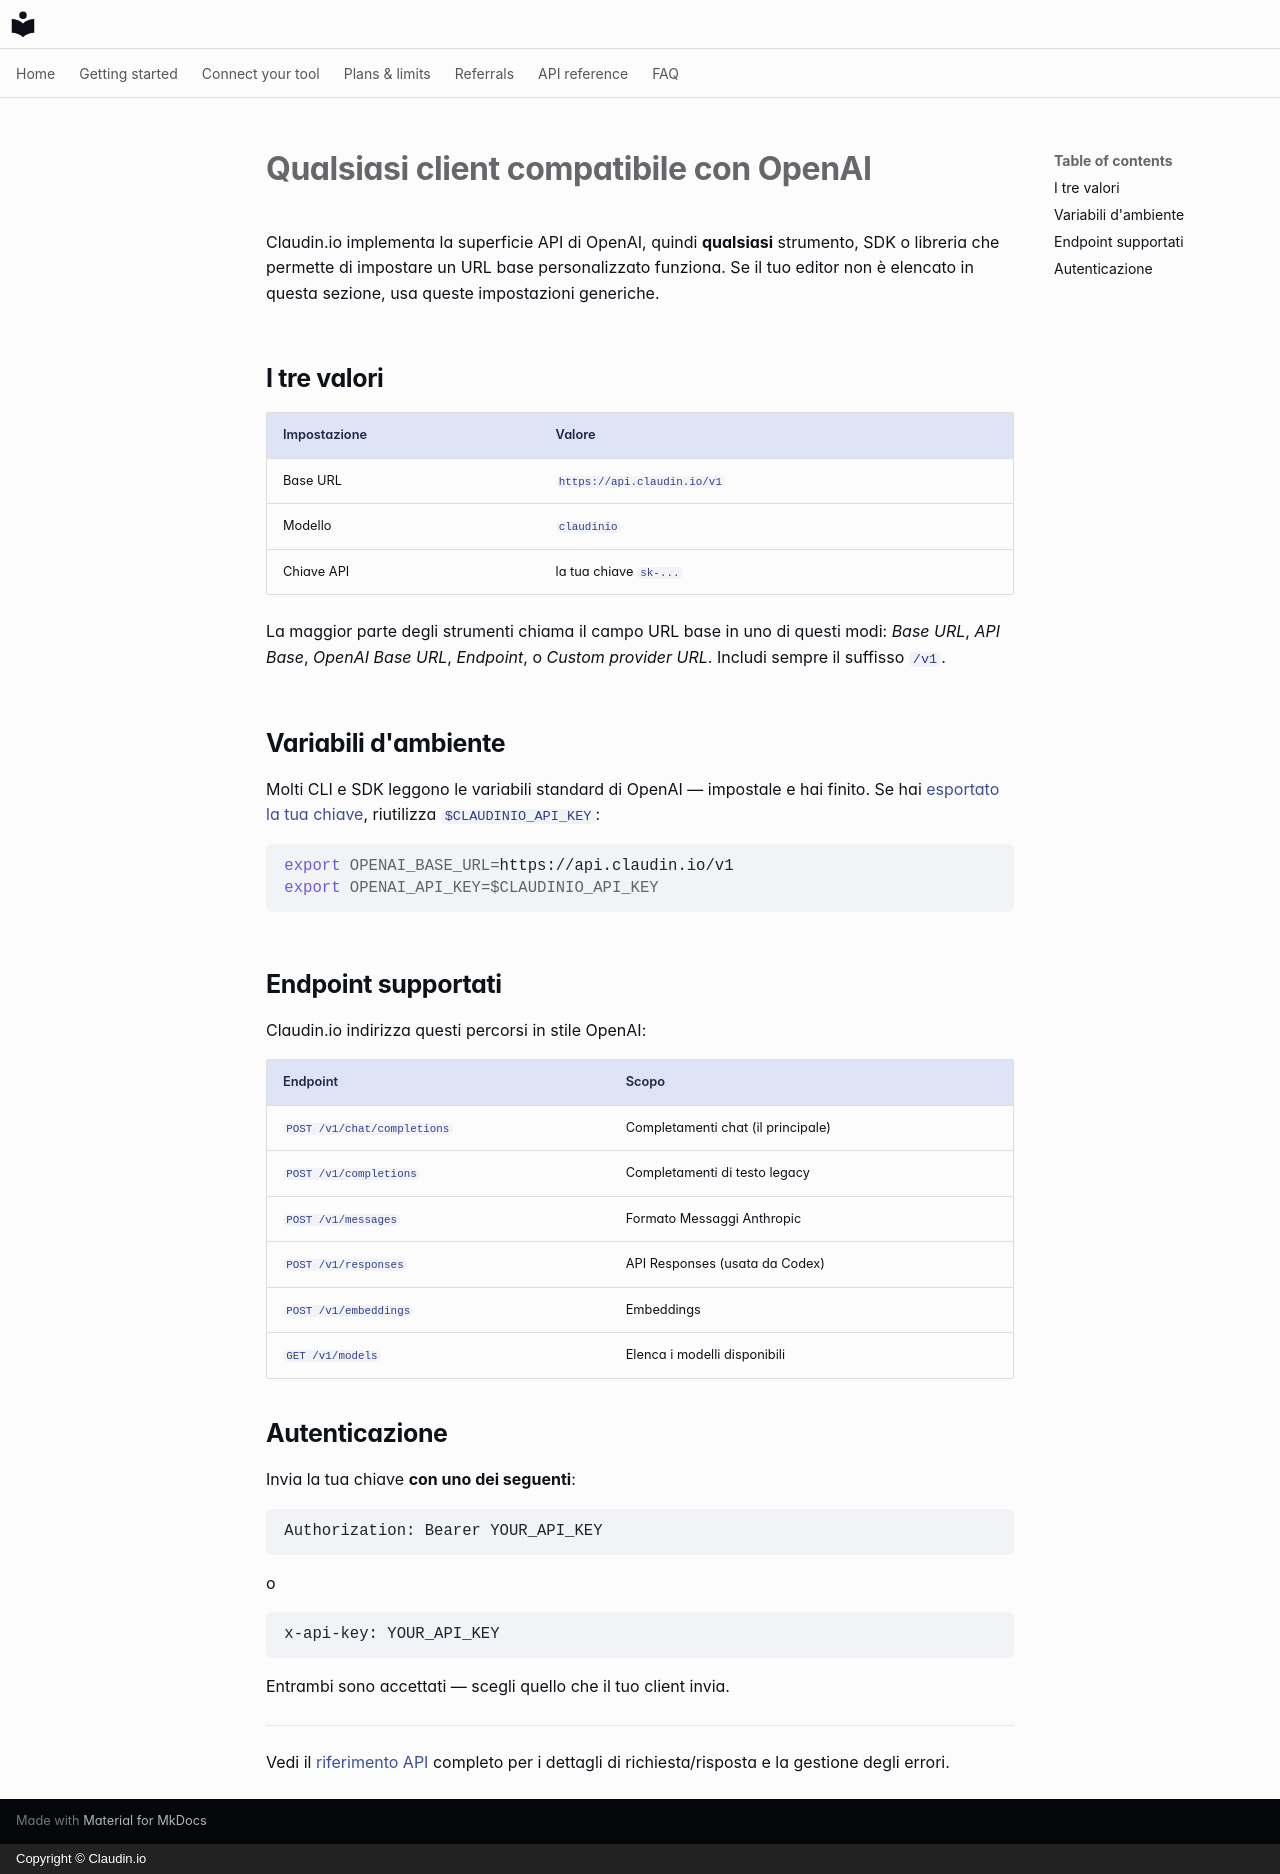

repository: claudin-io/docs · page: clients/openai-compatible.it/index.html · generator: mkdocs · copyright: Copyright © Claudin.io

# Qualsiasi client compatibile con OpenAI

Claudin.io implementa la superficie API di OpenAI, quindi **qualsiasi** strumento, SDK o libreria che permette di impostare un URL base personalizzato funziona. Se il tuo editor non è elencato in questa sezione, usa queste impostazioni generiche.

## I tre valori

| Impostazione | Valore |
| --- | --- |
| Base URL | `https://api.claudin.io/v1` |
| Modello | `claudinio` |
| Chiave API | la tua chiave `sk-...` |

La maggior parte degli strumenti chiama il campo URL base in uno di questi modi: *Base URL*, *API Base*, *OpenAI Base URL*, *Endpoint*, o *Custom provider URL*. Includi sempre il suffisso `/v1`.

## Variabili d'ambiente

Molti CLI e SDK leggono le variabili standard di OpenAI — impostale e hai finito. Se hai [esportato la tua chiave](../getting-started/set-your-key.md), riutilizza `$CLAUDINIO_API_KEY`:

```bash
export OPENAI_BASE_URL=https://api.claudin.io/v1
export OPENAI_API_KEY=$CLAUDINIO_API_KEY
```

## Endpoint supportati

Claudin.io indirizza questi percorsi in stile OpenAI:

| Endpoint | Scopo |
| --- | --- |
| `POST /v1/chat/completions` | Completamenti chat (il principale) |
| `POST /v1/completions` | Completamenti di testo legacy |
| `POST /v1/messages` | Formato Messaggi Anthropic |
| `POST /v1/responses` | API Responses (usata da Codex) |
| `POST /v1/embeddings` | Embeddings |
| `GET /v1/models` | Elenca i modelli disponibili |

## Autenticazione

Invia la tua chiave **con uno dei seguenti**:

```http
Authorization: Bearer YOUR_API_KEY
```

o

```http
x-api-key: YOUR_API_KEY
```

Entrambi sono accettati — scegli quello che il tuo client invia.

---

Vedi il [riferimento API](../api-reference.md) completo per i dettagli di richiesta/risposta e la gestione degli errori.
